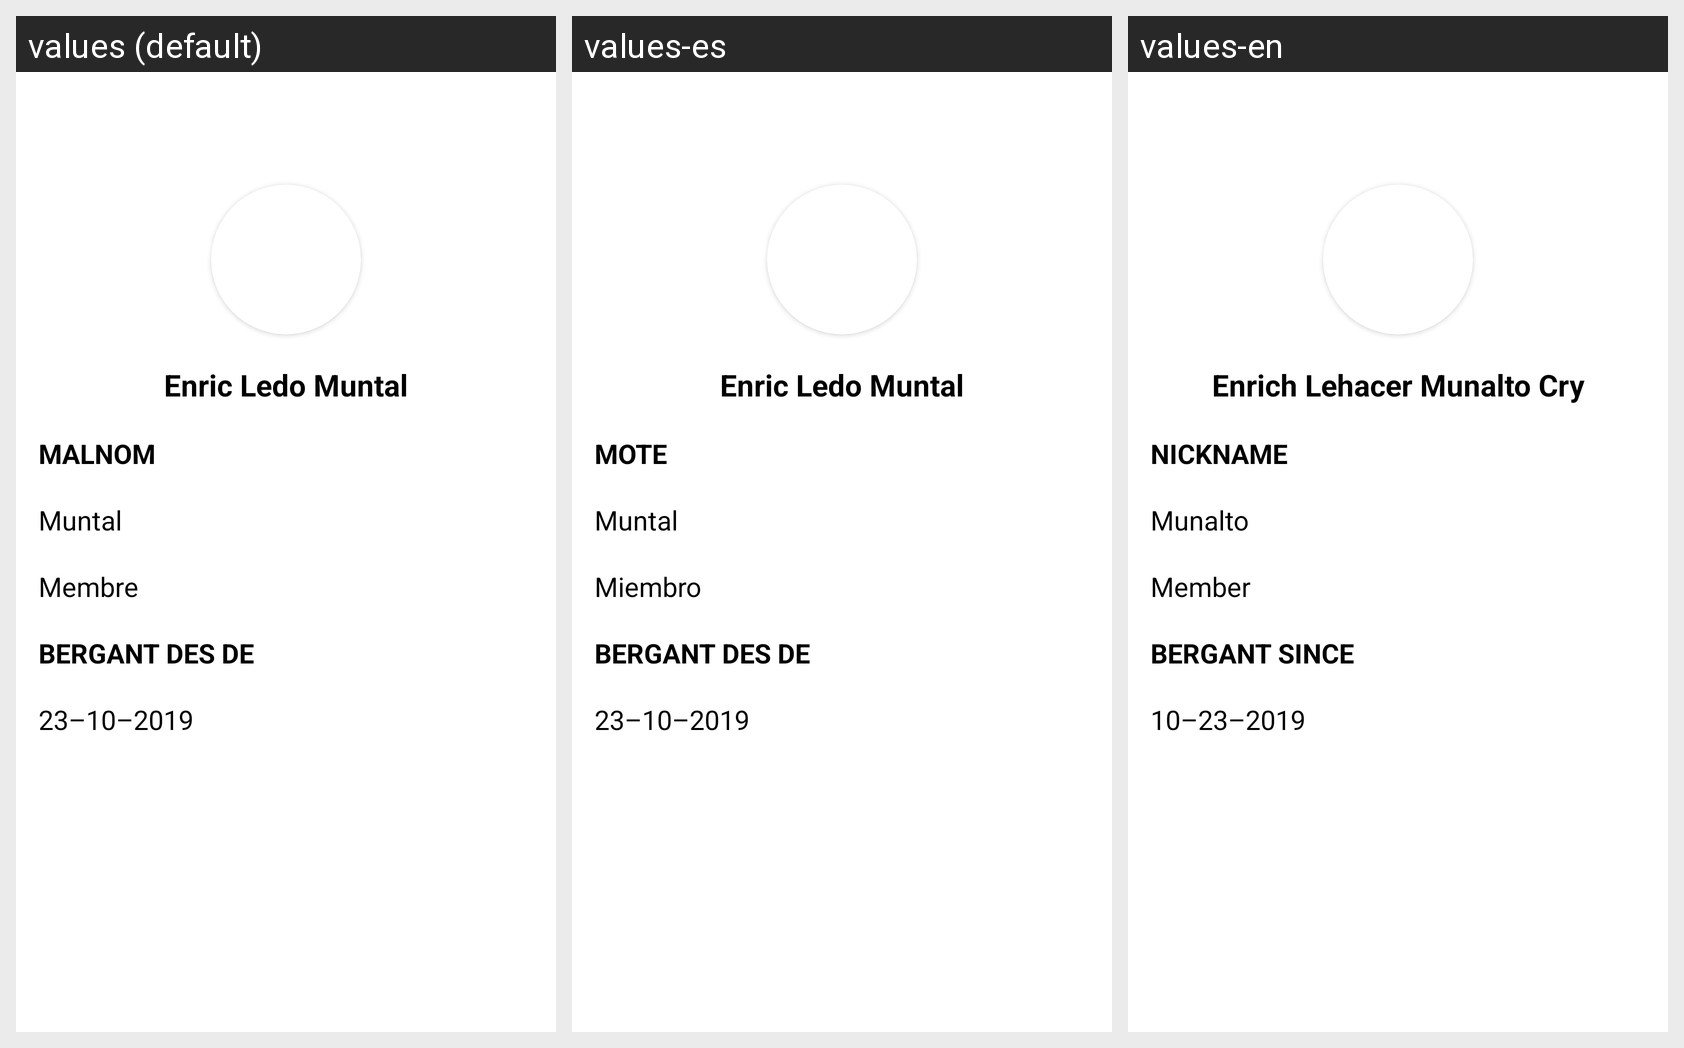

The same Android screen rendered under several of its app's locales, left to right. List the strings drawn on it with the default value and each locale's translation.
Android screen res/layout/fragment_perfil.xml rendered under 3 locales, left to right: values (default), values-es, values-en. Device: Nexus 5 (rendered at 1080×1920; each locale shown at half size, 540×960, under a caption strip naming it); theme Theme.Bergants.
Strings drawn on this screen, with the default value and each locale's value (text and hints the layout hard-codes, and strings that could not be matched under every locale, appear in the picture but are not listed):

nomPerfil
  values: Enric Ledo Muntal
  values-es: Enric Ledo Muntal
  values-en: Enrich Lehacer Munalto Cry

malnom
  values: MALNOM
  values-es: MOTE
  values-en: NICKNAME

malnomenric
  values: Muntal
  values-es: Muntal
  values-en: Munalto

rolnomenric
  values: Membre
  values-es: Miembro
  values-en: Member

dataalta
  values: BERGANT DES DE
  values-es: BERGANT DES DE
  values-en: BERGANT SINCE

dataenric
  values: 23–10–2019
  values-es: 23–10–2019
  values-en: 10–23–2019
